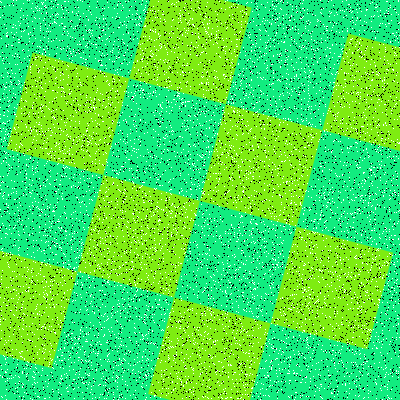

The file beside this chart, header and first rows:
Type, X, Y
Salt, 231, 53
Salt, 338, 197
Salt, 252, 11
Salt, 397, 105
Salt, 165, 290
Salt, 32, 166
Salt, 361, 312
Salt, 326, 207
Salt, 375, 336
Salt, 292, 189
Salt, 240, 31
Salt, 22, 50
Salt, 286, 181
Salt, 291, 203
Salt, 394, 100
Salt, 72, 340
Salt, 372, 348
Salt, 278, 267
Salt, 245, 21
Salt, 22, 220
Salt, 237, 296
Salt, 69, 264
Salt, 160, 105
Salt, 158, 174
Salt, 395, 266
Salt, 260, 35
Salt, 92, 222
Salt, 383, 195
Salt, 178, 18
Salt, 161, 44
Salt, 5, 123
Salt, 56, 193
Salt, 68, 359
Salt, 3, 115
Salt, 360, 20
Salt, 13, 27
Salt, 165, 47
Salt, 60, 48
Salt, 305, 167
Salt, 285, 51
Salt, 189, 115
Salt, 13, 0
Salt, 297, 286
Salt, 265, 150
Salt, 29, 235
Salt, 346, 73
Salt, 45, 229
Salt, 312, 275
Salt, 154, 74
Salt, 196, 189
Salt, 205, 396
Salt, 142, 258
Salt, 154, 13
Salt, 284, 219
Salt, 148, 373
Salt, 76, 293
Salt, 89, 277
Salt, 31, 282
Salt, 359, 8
Salt, 112, 315
... 15,940 more rows
